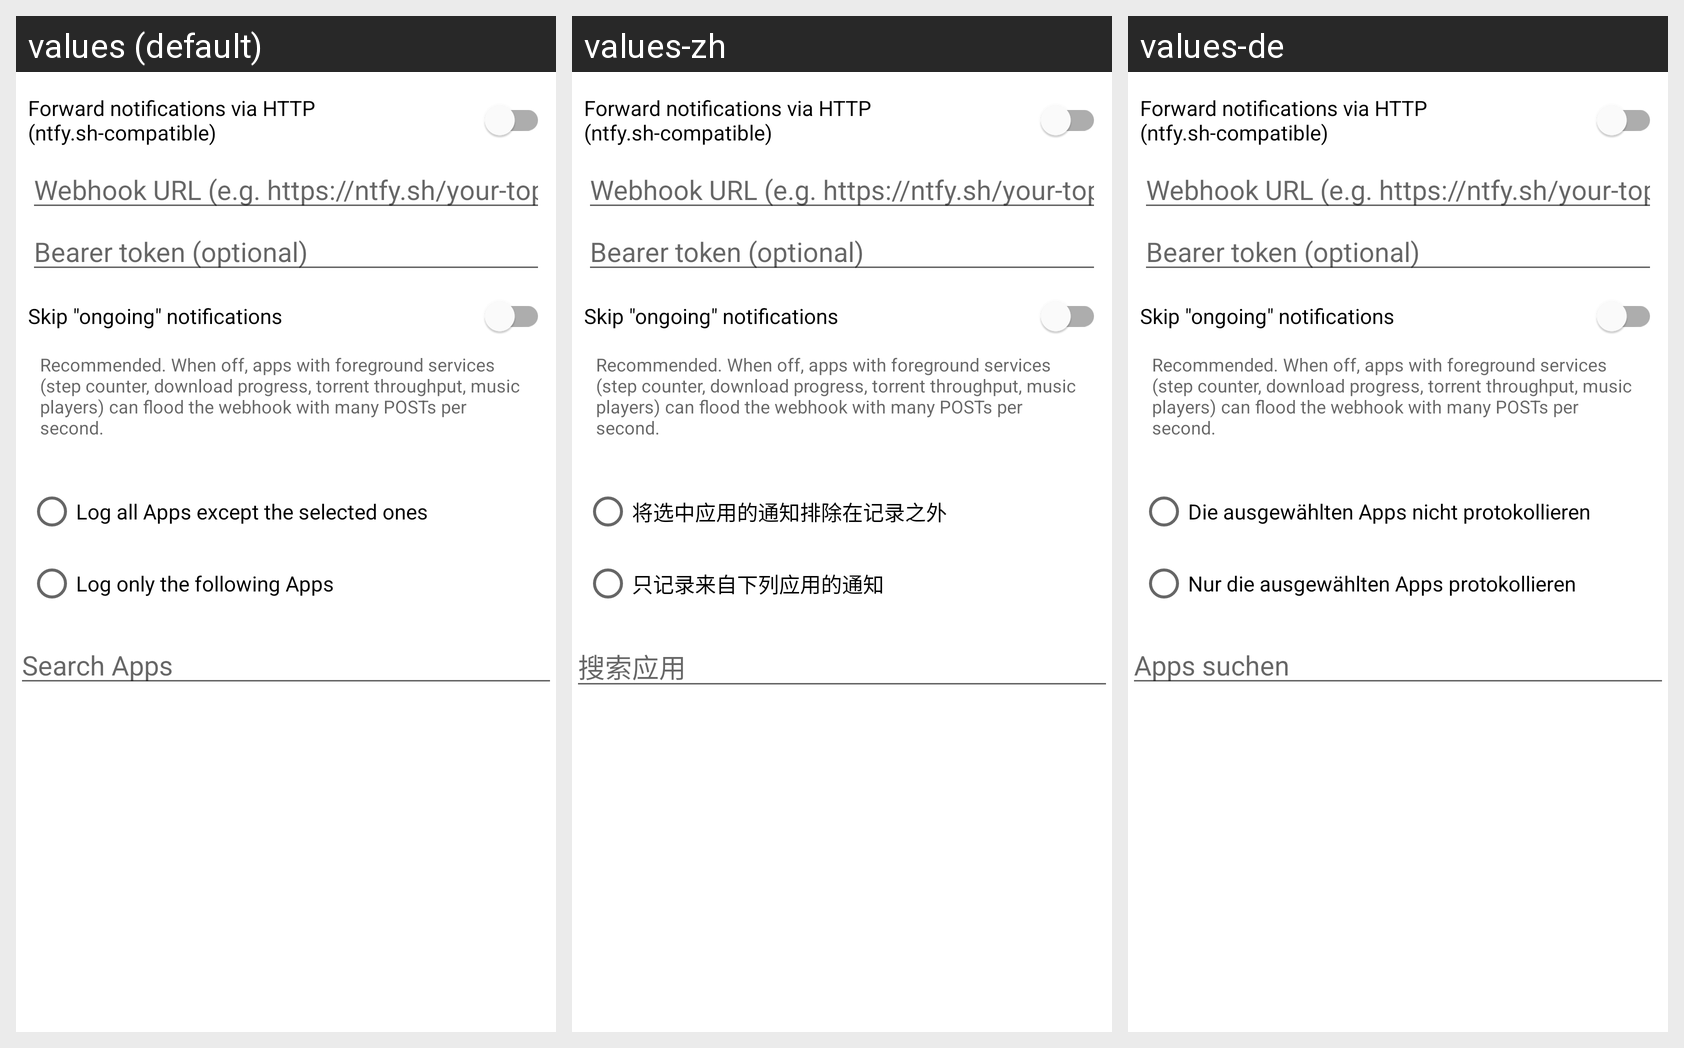

This grid shows one Android layout under several languages. Give, for every string resource on the screen, its name, the default text and each shown locale's text.
Android screen res/layout/content_settings.xml rendered under 3 locales, left to right: values (default), values-zh, values-de. Device: Nexus 5 (rendered at 1080×1920; each locale shown at half size, 540×960, under a caption strip naming it); theme AppTheme.
Strings drawn on this screen, with the default value and each locale's value (text and hints the layout hard-codes, and strings that could not be matched under every locale, appear in the picture but are not listed):

settings_webhook_enabled
  values: Forward notifications via HTTP (ntfy.sh-compatible)
  values-zh: Forward notifications via HTTP (ntfy.sh-compatible)  [not translated; the default value is used]
  values-de: Forward notifications via HTTP (ntfy.sh-compatible)  [not translated; the default value is used]

settings_webhook_url_hint
  values: Webhook URL (e.g. https://ntfy.sh/your-topic)
  values-zh: Webhook URL (e.g. https://ntfy.sh/your-topic)  [not translated; the default value is used]
  values-de: Webhook URL (e.g. https://ntfy.sh/your-topic)  [not translated; the default value is used]

settings_webhook_bearer_hint
  values: Bearer token (optional)
  values-zh: Bearer token (optional)  [not translated; the default value is used]
  values-de: Bearer token (optional)  [not translated; the default value is used]

settings_webhook_skip_ongoing
  values: Skip "ongoing" notifications
  values-zh: Skip "ongoing" notifications  [not translated; the default value is used]
  values-de: Skip "ongoing" notifications  [not translated; the default value is used]

settings_webhook_skip_ongoing_hint
  values: Recommended. When off, apps with foreground services (step counter, download progress, torrent throughput, music players) can flood the webhook with many POSTs per second.
  values-zh: Recommended. When off, apps with foreground services (step counter, download progress, torrent throughput, music players) can flood the webhook with many POSTs per second.  [not translated; the default value is used]
  values-de: Recommended. When off, apps with foreground services (step counter, download progress, torrent throughput, music players) can flood the webhook with many POSTs per second.  [not translated; the default value is used]

settings_radio_blacklist
  values: Log all Apps except the selected ones
  values-zh: 将选中应用的通知排除在记录之外
  values-de: Die ausgewählten Apps nicht protokollieren

settings_radio_whitelist
  values: Log only the following Apps
  values-zh: 只记录来自下列应用的通知
  values-de: Nur die ausgewählten Apps protokollieren

settings_search_hint
  values: Search Apps
  values-zh: 搜索应用
  values-de: Apps suchen
